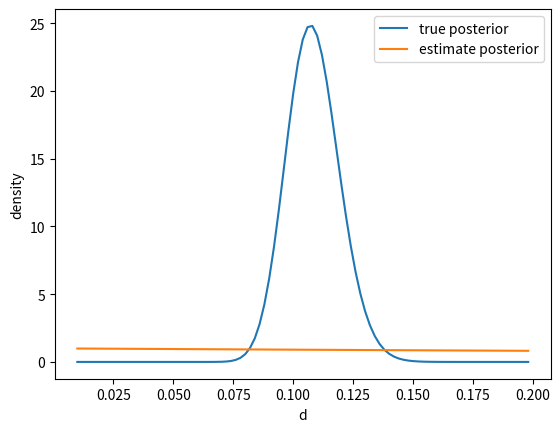

The matplotlib source for this figure:
import numpy as np
from scipy.stats import gamma
from scipy.integrate import quad
import matplotlib.pyplot as plt
from scipy.special import digamma
from scipy.special import loggamma
from scipy.optimize import Bounds
import scipy.optimize as spo

n = 1000
x = 100
alpha = 1
beta = 1



def prior(param):
    return gamma(a=alpha, scale=beta, loc=0).pdf(param)



def p(param):
    d = param
    p0 = 1 / 4 + 3 / 4 * np.exp(-4 / 3 * d)
    p1 = 1 / 4 - 1 / 4 * np.exp(-4 / 3 * d)
    res = p0 ** (n - x) * p1 ** x
    return  res


def posterior_numerical(param):
    numer = prior(param) * p(param)
    temp_denom = lambda d: prior(d) * p(d)
    denom , err = quad(temp_denom, 0, np.inf)
    post = numer / denom
    return post



def elbo(param):
    d = param[0]
    gam1 = param[1]
    gam2 = param[2]
    eq1 = lambda d: np.log(1 / 4 - 1 / 4 * np.exp(-4 / 3 * d))
    one, err1 = quad(eq1, 0, np.inf)
    eq2 = lambda d: np.log(1 / 4 + 3 / 4 * np.exp(-4 / 3 * d))
    two, err2 = quad(eq2, 0, np.inf)
    three = digamma(gam1) - np.log(gam2)
    total = (x * one)  \
            + ((n-x) * two)  \
            + (alpha - gam1) * three \
            + (gam2 - beta) * (gam1/gam2) \
            - gam1 * np.log(gam2) \
            + loggamma(gam1)
    return total



def max_param():
    initial_guess = [0.2,1,1]
    bounds =  Bounds([0 , 0 , 0 ], [1, 2, 2])
    result = spo.minimize(elbo , initial_guess , method='trust-constr' , bounds = bounds, options={'verbose': 1} )
    print("Result by using scipy:")
    print("edge_length = {} , gamma1 ={} , gamma2 = {}".format(result.x[0],result.x[1],result.x[2]))
    return result.x[0],result.x[1],result.x[2]


l, g1, g2 = max_param()

true  = []
estimate = []
d = np.arange(0.01, 0.2, 0.002)
for i in d:
    y_true = posterior_numerical(i)
    y_estimate = gamma(a=g1, scale=g2, loc=0).pdf(i)
    true.append(y_true)
    estimate.append(y_estimate)
plt.plot(d, true, label='true posterior')
plt.plot(d, estimate, label='estimate posterior')
plt.ylabel('density')
plt.xlabel('d')
plt.legend(loc='upper right')
plt.show()


